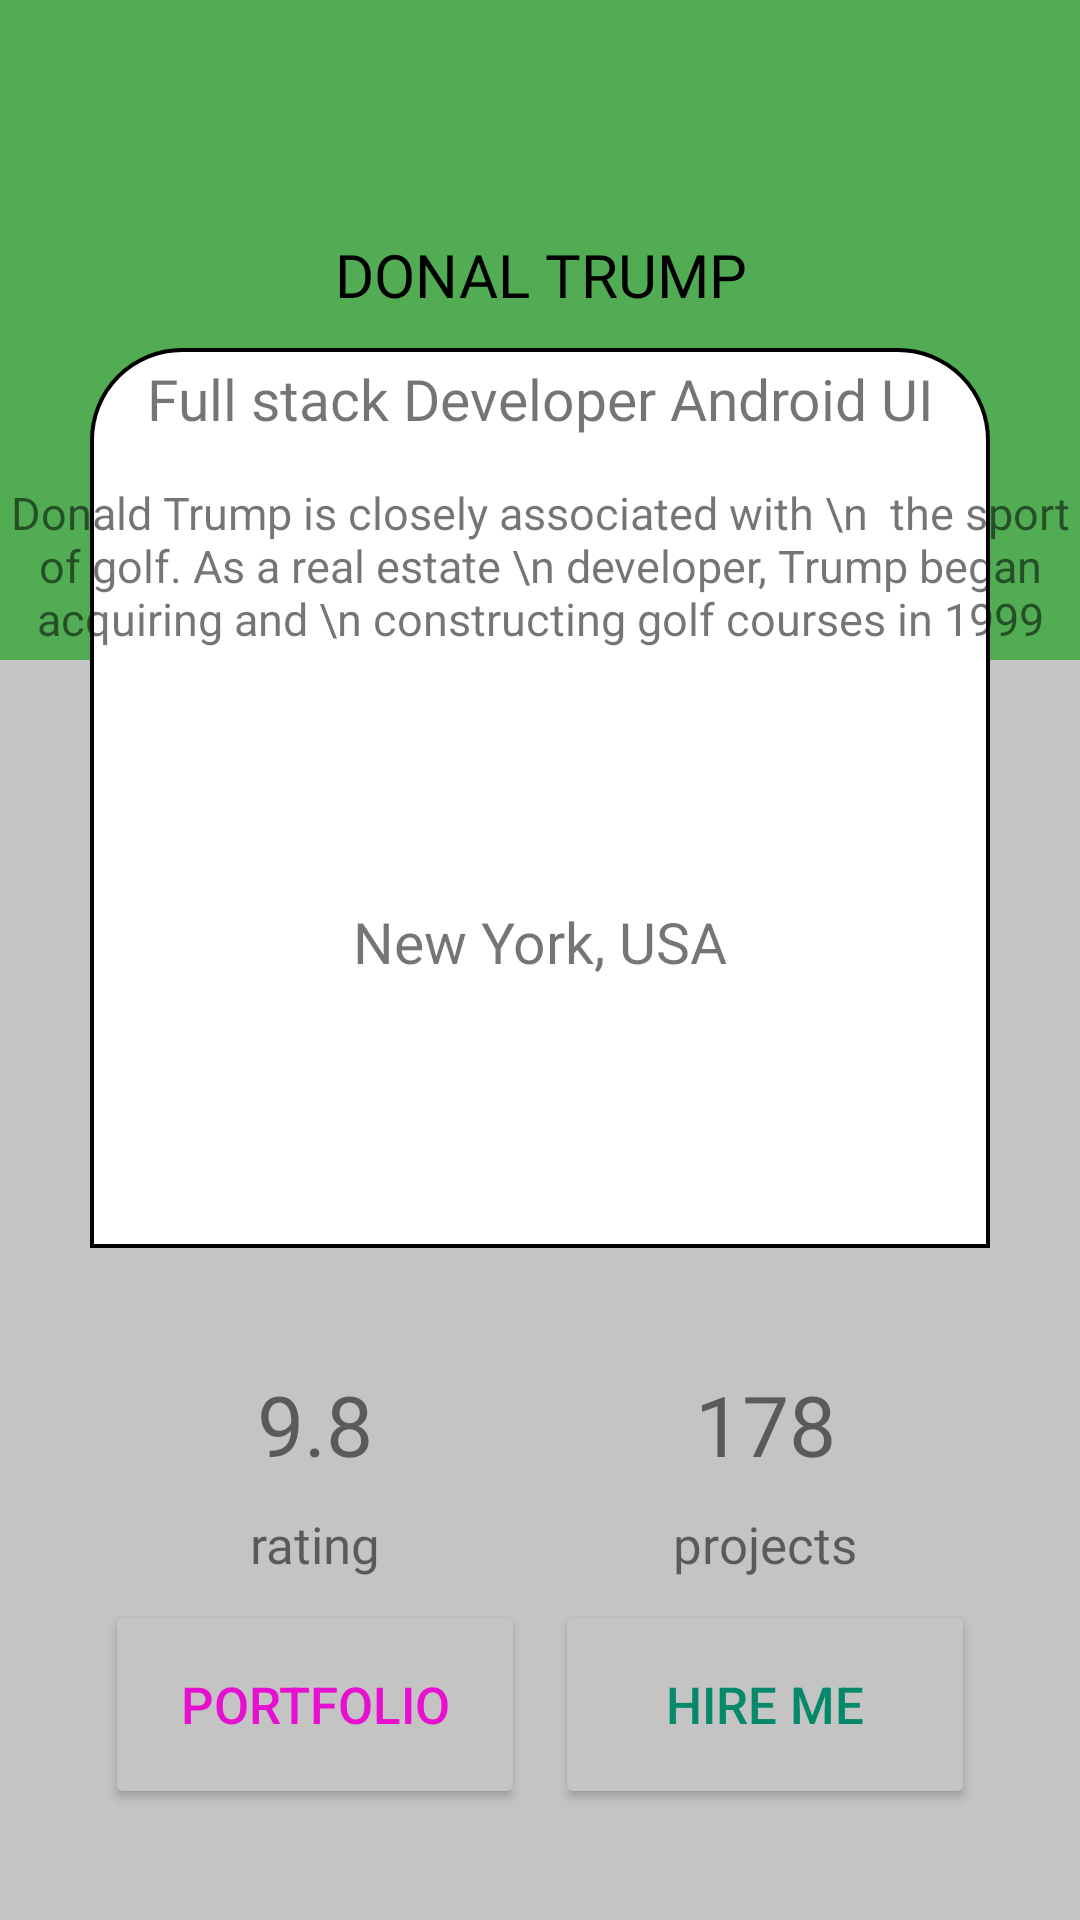

Reconstruct the res/layout file that produces this screen, plus the resources it refers to.
<!-- AndroidManifest.xml: application theme Theme.BaiTap_Lab02_Android_Tuan2 -->
<!-- res/layout/bai_tap_2a.xml -->
<?xml version="1.0" encoding="utf-8"?>
<androidx.constraintlayout.widget.ConstraintLayout xmlns:android="http://schemas.android.com/apk/res/android"
    xmlns:app="http://schemas.android.com/apk/res-auto"
    xmlns:tools="http://schemas.android.com/tools"
    android:layout_width="match_parent"
    android:layout_height="match_parent"
    tools:context=".BaiTap_2a">

    <View
        android:id="@+id/v1"
        android:layout_width="match_parent"
        android:layout_height="220dp"
        android:background="#51AC54"
        app:layout_constraintEnd_toEndOf="parent"
        app:layout_constraintStart_toStartOf="parent"
        app:layout_constraintTop_toTopOf="parent"></View>

    <View
        android:id="@+id/v2"
        android:layout_width="match_parent"
        android:layout_height="0dp"
        android:background="#C4C4C4"
        app:layout_constraintBottom_toBottomOf="parent"
        app:layout_constraintEnd_toEndOf="parent"
        app:layout_constraintStart_toStartOf="parent"
        app:layout_constraintTop_toBottomOf="@+id/v1"></View>

    <View
        android:id="@+id/v3"
        android:layout_width="match_parent"
        android:layout_height="300dp"
        android:layout_marginLeft="30dp"
        android:layout_marginTop="116dp"
        android:layout_marginRight="30dp"
        android:background="@drawable/view_1a"
        app:layout_constraintEnd_toEndOf="parent"
        app:layout_constraintStart_toStartOf="parent"
        app:layout_constraintTop_toTopOf="parent"></View>

    <ImageView
        android:id="@+id/img1"
        android:layout_width="wrap_content"
        android:layout_height="wrap_content"
        android:layout_marginLeft="95dp"
        android:layout_marginTop="58dp"
        android:layout_marginRight="95dp"
        android:src="@drawable/donaltrump"
        app:layout_constraintBottom_toBottomOf="@+id/v3"
        app:layout_constraintEnd_toEndOf="@+id/v3"
        app:layout_constraintHorizontal_bias="0.497"
        app:layout_constraintStart_toStartOf="@+id/v3"
        app:layout_constraintTop_toTopOf="parent"
        app:layout_constraintVertical_bias="0.0"></ImageView>

    <TextView
        android:id="@+id/tv1"
        android:layout_width="match_parent"
        android:layout_height="wrap_content"
        android:layout_marginLeft="36dp"
        android:layout_marginTop="20dp"
        android:layout_marginRight="36dp"
        android:fontFamily="@font/roboto_black"
        android:gravity="center_horizontal"
        android:text="DONAL TRUMP"
        android:textAlignment="center"
        android:textColor="@color/black"
        android:textSize="20dp"
        app:layout_constraintEnd_toEndOf="@+id/v3"
        app:layout_constraintStart_toStartOf="@+id/v3"
        app:layout_constraintTop_toBottomOf="@+id/img1"></TextView>

    <TextView
        android:id="@+id/tv2"
        android:layout_width="wrap_content"
        android:layout_height="wrap_content"
        android:layout_marginLeft="5dp"
        android:layout_marginTop="15dp"
        android:layout_marginRight="5dp"
        android:fontFamily="@font/roboto_bold"
        android:gravity="center_horizontal"
        android:text="Full stack Developer Android UI"
        android:textAlignment="center"
        android:textSize="19dp"
        app:layout_constraintEnd_toEndOf="@+id/v3"
        app:layout_constraintStart_toStartOf="@+id/v3"
        app:layout_constraintTop_toBottomOf="@+id/tv1"></TextView>

    <TextView
        android:id="@+id/tv3"
        android:layout_width="wrap_content"
        android:layout_height="wrap_content"
        android:layout_marginLeft="3dp"
        android:layout_marginTop="15dp"
        android:layout_marginRight="3dp"
        android:gravity="center_horizontal"
        android:text="Donald Trump is closely associated with \n  the sport of golf. As a real estate \n developer, Trump began acquiring and \n constructing golf courses in 1999"
        android:textAlignment="center"
        android:textSize="15dp"
        app:layout_constraintEnd_toEndOf="@+id/v3"
        app:layout_constraintStart_toStartOf="@+id/v3"
        app:layout_constraintTop_toBottomOf="@+id/tv2"></TextView>

    <TextView
        android:layout_width="match_parent"
        android:layout_height="wrap_content"
        android:layout_marginLeft="5dp"
        android:layout_marginTop="15dp"
        android:layout_marginRight="5dp"
        android:layout_marginBottom="20dp"
        android:fontFamily="@font/roboto_bold"
        android:gravity="center_horizontal"
        android:text="New York, USA"
        android:textAlignment="center"
        android:textSize="19dp"
        app:layout_constraintBottom_toBottomOf="@+id/v3"
        app:layout_constraintEnd_toEndOf="@+id/v3"
        app:layout_constraintStart_toStartOf="@+id/v3"
        app:layout_constraintTop_toBottomOf="@+id/tv3"></TextView>

    <androidx.constraintlayout.widget.Guideline
        android:id="@+id/guideline2"
        android:layout_width="wrap_content"
        android:layout_height="wrap_content"
        android:orientation="vertical"
        app:layout_constraintGuide_percent="0.5" />
    <TextView
        android:id="@+id/textRa"
        android:layout_width="wrap_content"
        android:layout_height="wrap_content"
        android:text="9.8"
        android:textSize="28dp"
        android:fontFamily="@font/roboto_bold"
        app:layout_constraintTop_toBottomOf="@id/v3"
        android:layout_marginTop="40dp"
        app:layout_constraintStart_toStartOf="@id/v3"
        app:layout_constraintEnd_toEndOf="@id/guideline2"></TextView>

    <TextView
        android:id="@+id/textPro"
        android:layout_width="wrap_content"
        android:layout_height="wrap_content"
        android:text="178"
        android:textSize="28dp"
        android:fontFamily="@font/roboto_bold"
        app:layout_constraintTop_toTopOf="@id/textRa"
        app:layout_constraintStart_toStartOf="@id/guideline2"
        app:layout_constraintEnd_toEndOf="@id/v3"
       ></TextView>
    <TextView
        android:id="@+id/textRate"
        android:layout_width="wrap_content"
        android:layout_height="wrap_content"
        android:text="rating"
        android:textSize="17dp"
        android:fontFamily="@font/roboto_bold"
        app:layout_constraintTop_toBottomOf="@id/textRa"
        android:layout_marginTop="10dp"
        app:layout_constraintStart_toStartOf="@id/v3"
        app:layout_constraintEnd_toEndOf="@id/guideline2"
></TextView>

    <TextView
        android:id="@+id/textProjects"
        android:layout_width="wrap_content"
        android:layout_height="wrap_content"
        android:text="projects"
        android:textSize="17dp"
        android:fontFamily="@font/roboto_bold"
        app:layout_constraintTop_toBottomOf="@id/textPro"
        android:layout_marginTop="10dp"
        app:layout_constraintStart_toStartOf="@id/guideline2"
        app:layout_constraintEnd_toEndOf="@id/v3"></TextView>

    <Button
        android:id="@id/btn1"
        android:layout_width="140dp"
        android:layout_height="70dp"
        android:layout_marginTop="30dp"
        android:text="PORTFOLIO"
        android:textColor="#E710D1"
        android:textSize="17dp"
        app:strokeColor="#580FCE"
        app:strokeWidth="7px"
        android:backgroundTint="#C4C4C4"
        app:layout_constraintEnd_toEndOf="@id/guideline2"
        app:layout_constraintStart_toStartOf="@+id/v3"
        app:layout_constraintTop_toBottomOf="@+id/textRate"
        app:layout_constraintBottom_toBottomOf="parent"
        android:layout_marginBottom="60dp"
        />

    <Button
        android:id="@+id/btn2"
        android:layout_width="140dp"
        android:layout_height="70dp"
        android:text="HIRE ME"
        android:textColor="#06896A"
        android:textSize="17dp"
        app:backgroundTint="#C4C4C4"
        app:layout_constraintEnd_toEndOf="@id/v3"
        app:layout_constraintStart_toStartOf="@id/guideline2"
        app:layout_constraintTop_toTopOf="@+id/btn1"
        app:strokeColor="#580FCE"
        app:strokeWidth="7px"></Button>

</androidx.constraintlayout.widget.ConstraintLayout>
<!-- resources referenced by this layout -->
<resources>
  <!-- drawable view_1a (drawable) -->
  <?xml version="1.0" encoding="utf-8"?>
  <shape xmlns:android="http://schemas.android.com/apk/res/android"
      android:shape="rectangle">
      <solid
          android:color="#FFFFFF"
          ></solid>
      <corners
          android:topLeftRadius="30dp"
          android:topRightRadius="30dp"
          ></corners>
      <stroke
          android:width="4px"
          android:color="@color/black"
          ></stroke>
  
  </shape>
  <style name="Theme.BaiTap_Lab02_Android_Tuan2" parent="Theme.MaterialComponents.DayNight.DarkActionBar">
          
          <item name="colorPrimary">@color/purple_500</item>
          <item name="colorPrimaryVariant">@color/purple_700</item>
          <item name="colorOnPrimary">@color/white</item>
          
          <item name="colorSecondary">@color/teal_200</item>
          <item name="colorSecondaryVariant">@color/teal_700</item>
          <item name="colorOnSecondary">@color/black</item>
          
          <item name="android:statusBarColor" tools:targetApi="l">?attr/colorPrimaryVariant</item>
          
      </style>
  <!-- not gathered from this repository: default colours our renderer supplied (Android Studio template values) -->
  <color name="purple_500">#FF6200EE</color>
  <color name="purple_700">#FF3700B3</color>
  <color name="teal_200">#FF03DAC5</color>
  <color name="teal_700">#FF018786</color>
  <color name="black">#FF000000</color>
  <color name="white">#FFFFFFFF</color>
</resources>
